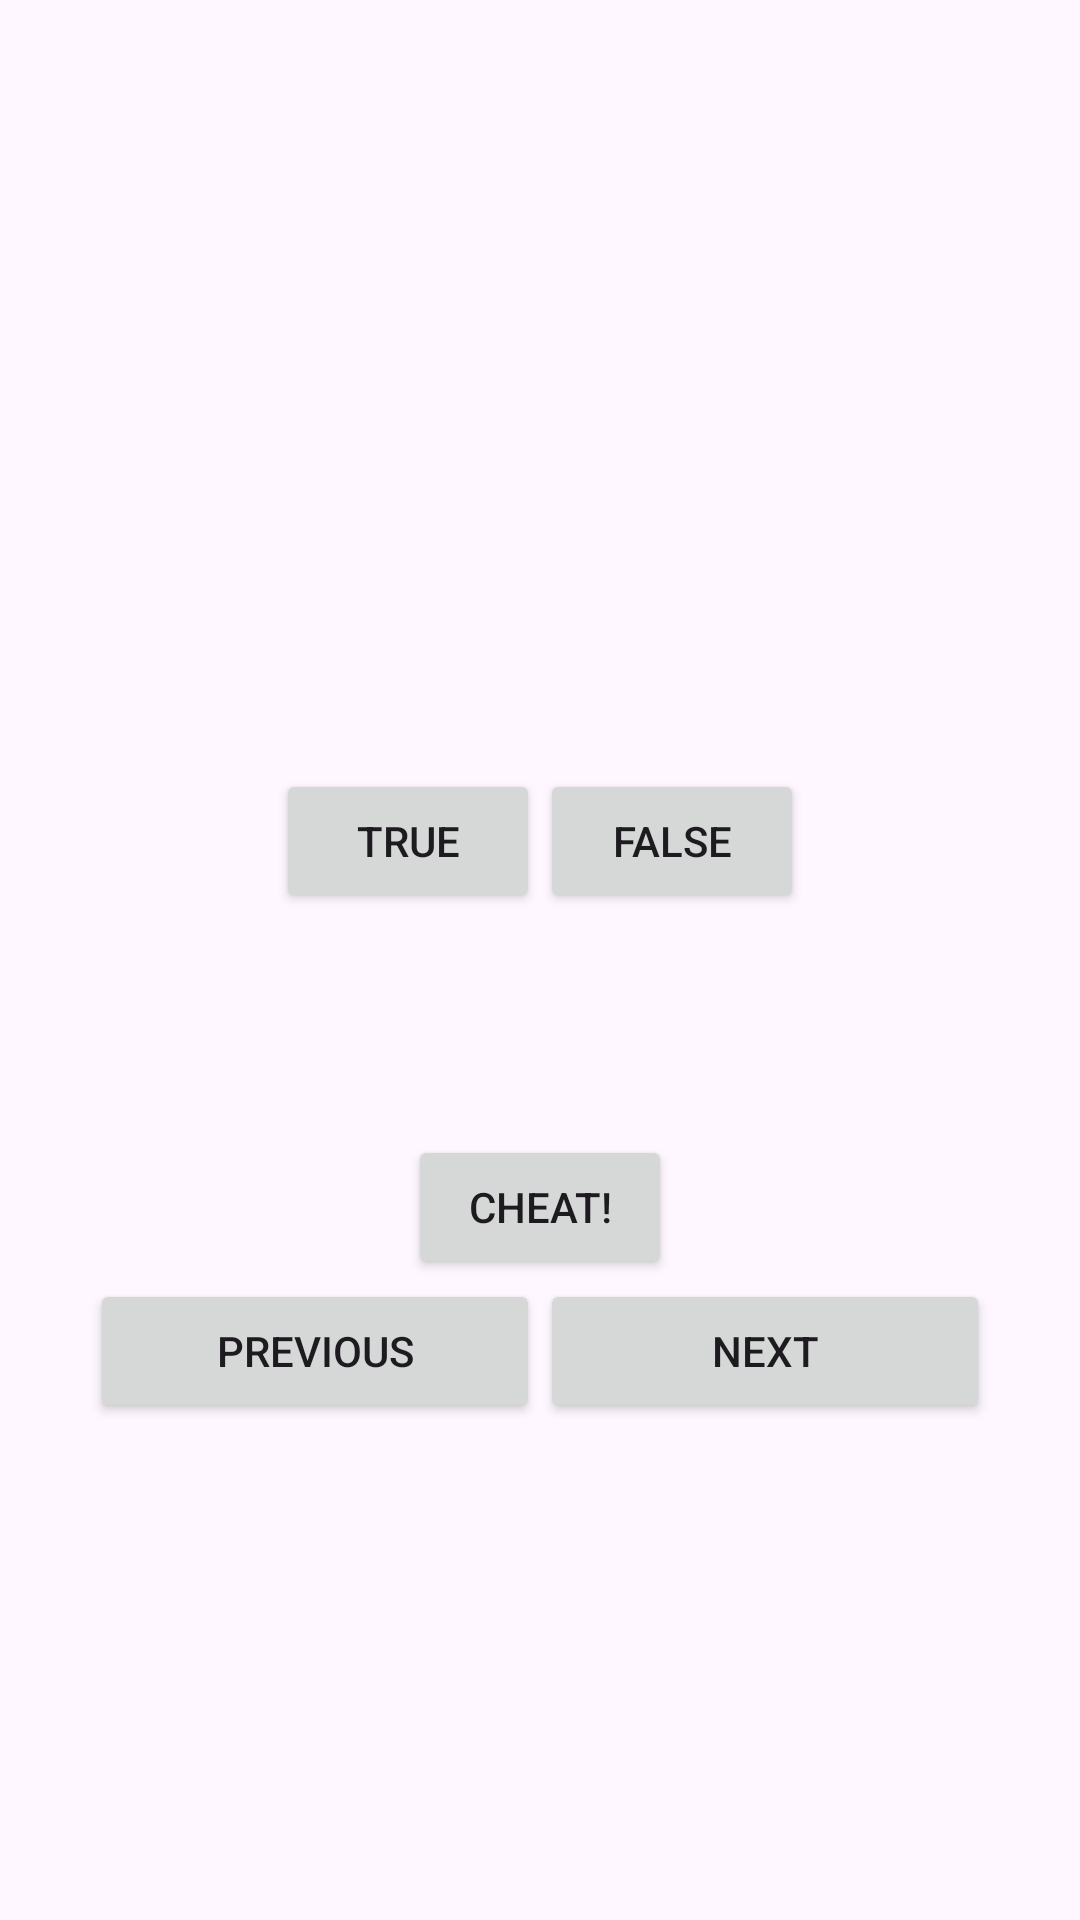

This screen was rendered from an Android layout file. Write that file and the resources it references.
<!-- AndroidManifest.xml: application theme Theme.CSC202Task1_2025_ABSOL_Final -->
<!-- res/layout/activity_main.xml -->
<?xml version="1.0" encoding="utf-8"?>
<LinearLayout xmlns:android="http://schemas.android.com/apk/res/android"
    xmlns:tools="http://schemas.android.com/tools"
    xmlns:app="http://schemas.android.com/apk/res-auto"
    android:id="@+id/main"
    android:layout_width="match_parent"
    android:layout_height="match_parent"
    android:gravity="center"
    android:orientation="vertical">

    <TextView
        android:id="@+id/question_text_view"
        android:layout_width="wrap_content"
        android:layout_height="wrap_content"
        android:gravity="center"
        android:padding="24dp"
        android:textColor="@color/black"
        tools:text="@string/question_australia" />

    <LinearLayout
        android:layout_width="wrap_content"
        android:layout_height="wrap_content"
        android:orientation="horizontal"
        android:padding="24dp">



        <Button
            android:id="@+id/true_button"
            android:layout_width="wrap_content"
            android:layout_height="wrap_content"
            android:text="@string/true_button"/>

        <Button
            android:id="@+id/false_button"
            android:layout_width="wrap_content"
            android:layout_height="wrap_content"
            android:text="@string/false_button"/>

    </LinearLayout>

    <Button
        android:id="@+id/cheat_button"
        android:layout_width="wrap_content"
        android:layout_height="wrap_content"
        android:text="@string/cheat_button"
        android:layout_marginTop="50dp"/>



    <androidx.constraintlayout.widget.ConstraintLayout
        android:layout_width="match_parent"
        android:layout_height="wrap_content"
        android:orientation="horizontal">









            <Button
                android:id="@+id/previous_Button"
                android:layout_width="150dp"
                android:layout_height="wrap_content"
                android:text="@string/previous_button"
                app:icon="@drawable/arrow_left2"
                app:iconGravity="start"
                app:layout_constraintStart_toStartOf="parent"
                app:layout_constraintTop_toTopOf="parent"
                app:layout_constraintEnd_toStartOf="@id/next_button"
                app:layout_constraintBottom_toBottomOf="parent"
                app:layout_constraintHorizontal_chainStyle="packed"/>

            <Button
                android:id="@+id/next_button"
                android:layout_width="150dp"
                android:layout_height="wrap_content"
                android:text="@string/next_button"
                app:icon="@drawable/arrow_right"
                app:iconGravity="end"
                app:layout_constraintStart_toEndOf="@id/previous_Button"
                app:layout_constraintEnd_toEndOf="parent"
                app:layout_constraintTop_toTopOf="parent"
                app:layout_constraintBottom_toBottomOf="parent" />





    </androidx.constraintlayout.widget.ConstraintLayout>


    


</LinearLayout>
<!-- resources referenced by this layout -->
<resources>
  <color name="black">#FF000000</color>
  <string name="cheat_button">Cheat!</string>
  <string name="false_button">False</string>
  <string name="next_button">Next</string>
  <string name="previous_button">Previous</string>
  <string name="question_australia">Canberra is the capital of Australia</string>
  <string name="true_button">True</string>
  <style name="Theme.CSC202Task1_2025_ABSOL_Final" parent="Base.Theme.CSC202Task1_2025_ABSOL_Final" />
  <style name="Base.Theme.CSC202Task1_2025_ABSOL_Final" parent="Theme.Material3.DayNight.NoActionBar">
          
          
      </style>
</resources>
